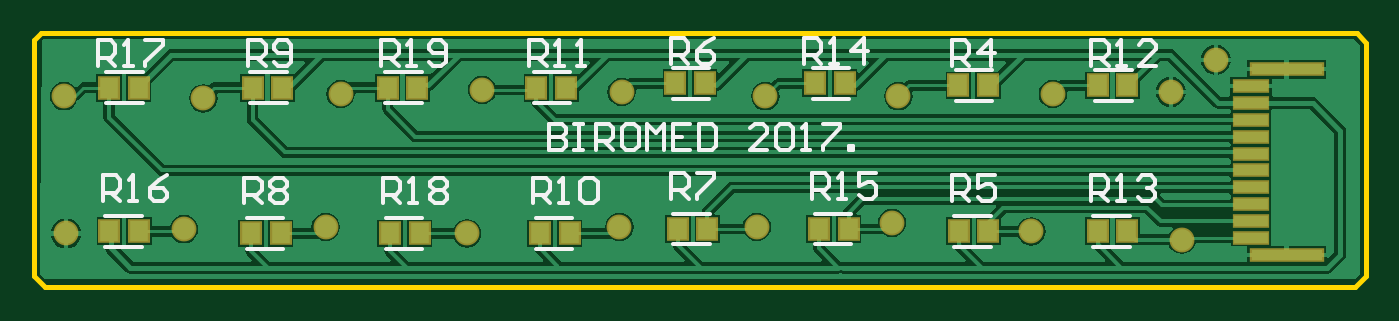
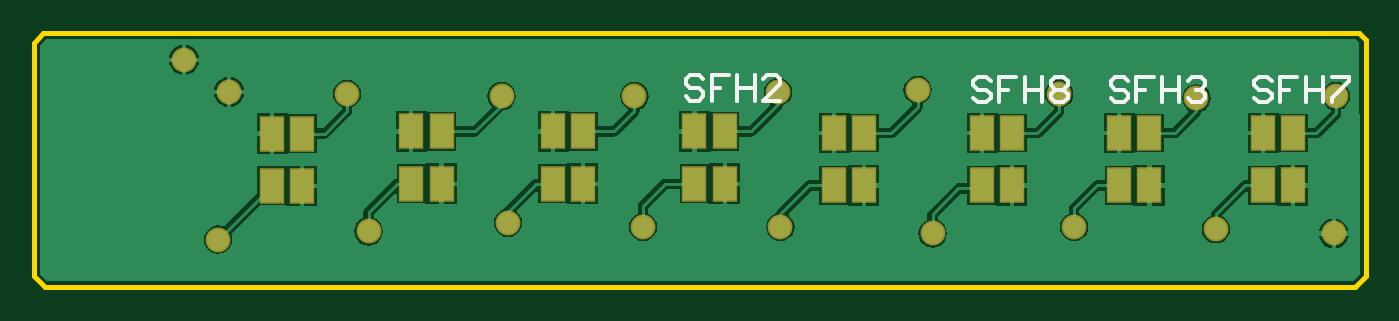
Circuit board: 7 layer files. Board 78.9 x 15.0 mm.
- bottom_copper: FlexiblePartNoPowerPlanes.GBL (20467 bytes)
- bottom_silk: FlexiblePartNoPowerPlanes.GBO (2099 bytes)
- bottom_mask: FlexiblePartNoPowerPlanes.GBS (1200 bytes)
- outline: FlexiblePartNoPowerPlanes.GKO (571 bytes)
- top_copper: FlexiblePartNoPowerPlanes.GTL (21843 bytes)
- top_silk: FlexiblePartNoPowerPlanes.GTO (7375 bytes)
- top_mask: FlexiblePartNoPowerPlanes.GTS (1522 bytes)

=== bottom_copper: FlexiblePartNoPowerPlanes.GBL (20467 bytes, source omitted) ===
=== bottom_silk: FlexiblePartNoPowerPlanes.GBO ===
G04 Layer_Color=32896*
%FSLAX43Y43*%
%MOMM*%
G71*
G01*
G75*
%ADD13C,0.254*%
D13*
X74039Y88400D02*
X74293Y88654D01*
X74801D01*
X75055Y88400D01*
Y88146D01*
X74801Y87892D01*
X74293D01*
X74039Y87638D01*
Y87385D01*
X74293Y87131D01*
X74801D01*
X75055Y87385D01*
X72516Y88654D02*
X73531D01*
Y87892D01*
X73024D01*
X73531D01*
Y87131D01*
X72008Y88654D02*
Y87131D01*
Y87892D01*
X70992D01*
Y88654D01*
Y87131D01*
X70484Y88400D02*
X70231Y88654D01*
X69723D01*
X69469Y88400D01*
Y88146D01*
X69723Y87892D01*
X69469Y87638D01*
Y87385D01*
X69723Y87131D01*
X70231D01*
X70484Y87385D01*
Y87638D01*
X70231Y87892D01*
X70484Y88146D01*
Y88400D01*
X70231Y87892D02*
X69723D01*
X57402Y88400D02*
X57656Y88654D01*
X58164D01*
X58418Y88400D01*
Y88146D01*
X58164Y87892D01*
X57656D01*
X57402Y87638D01*
Y87385D01*
X57656Y87131D01*
X58164D01*
X58418Y87385D01*
X55879Y88654D02*
X56894D01*
Y87892D01*
X56387D01*
X56894D01*
Y87131D01*
X55371Y88654D02*
Y87131D01*
Y87892D01*
X54355D01*
Y88654D01*
Y87131D01*
X53847Y88654D02*
X52832D01*
Y88400D01*
X53847Y87385D01*
Y87131D01*
X65911Y88400D02*
X66165Y88654D01*
X66673D01*
X66927Y88400D01*
Y88146D01*
X66673Y87892D01*
X66165D01*
X65911Y87638D01*
Y87385D01*
X66165Y87131D01*
X66673D01*
X66927Y87385D01*
X64388Y88654D02*
X65403D01*
Y87892D01*
X64896D01*
X65403D01*
Y87131D01*
X63880Y88654D02*
Y87131D01*
Y87892D01*
X62864D01*
Y88654D01*
Y87131D01*
X62356Y88400D02*
X62103Y88654D01*
X61595D01*
X61341Y88400D01*
Y88146D01*
X61595Y87892D01*
X61849D01*
X61595D01*
X61341Y87638D01*
Y87385D01*
X61595Y87131D01*
X62103D01*
X62356Y87385D01*
X91057Y88502D02*
X91311Y88756D01*
X91819D01*
X92073Y88502D01*
Y88248D01*
X91819Y87994D01*
X91311D01*
X91057Y87740D01*
Y87486D01*
X91311Y87232D01*
X91819D01*
X92073Y87486D01*
X89534Y88756D02*
X90549D01*
Y87994D01*
X90042D01*
X90549D01*
Y87232D01*
X89026Y88756D02*
Y87232D01*
Y87994D01*
X88010D01*
Y88756D01*
Y87232D01*
X86487D02*
X87502D01*
X86487Y88248D01*
Y88502D01*
X86741Y88756D01*
X87249D01*
X87502Y88502D01*
M02*

=== bottom_mask: FlexiblePartNoPowerPlanes.GBS ===
G04 Layer_Color=16711935*
%FSLAX43Y43*%
%MOMM*%
G71*
G01*
G75*
%ADD22C,1.473*%
%ADD23R,1.503X2.103*%
D22*
X119779Y79011D02*
D03*
X110871Y79502D02*
D03*
X112141Y87630D02*
D03*
X102997Y87503D02*
D03*
X102616Y80010D02*
D03*
X94615Y79756D02*
D03*
X95123Y87503D02*
D03*
X86487Y79756D02*
D03*
X86614Y87757D02*
D03*
X78359Y87884D02*
D03*
X77470Y79375D02*
D03*
X69088Y79756D02*
D03*
X69977Y87630D02*
D03*
X61849Y87376D02*
D03*
X60706Y79629D02*
D03*
X53594Y87503D02*
D03*
X53721Y79375D02*
D03*
X119126Y87757D02*
D03*
X121793Y89662D02*
D03*
D23*
X72760Y82220D02*
D03*
Y85320D02*
D03*
X74560D02*
D03*
Y82220D02*
D03*
X56123D02*
D03*
Y85320D02*
D03*
X57923D02*
D03*
Y82220D02*
D03*
X99960Y85420D02*
D03*
Y82320D02*
D03*
X98160D02*
D03*
Y85420D02*
D03*
X116597Y85293D02*
D03*
Y82193D02*
D03*
X114797D02*
D03*
Y85293D02*
D03*
X81523Y82220D02*
D03*
Y85320D02*
D03*
X83323D02*
D03*
Y82220D02*
D03*
X64632D02*
D03*
Y85320D02*
D03*
X66432D02*
D03*
Y82220D02*
D03*
X91578Y85420D02*
D03*
Y82320D02*
D03*
X89778D02*
D03*
Y85420D02*
D03*
X108342D02*
D03*
Y82320D02*
D03*
X106542D02*
D03*
Y85420D02*
D03*
M02*

=== outline: FlexiblePartNoPowerPlanes.GKO ===
G04 Layer_Color=16711935*
%FSLAX43Y43*%
%MOMM*%
G71*
G01*
G75*
%ADD14C,0.300*%
D14*
X130683Y76835D02*
Y81517D01*
X130048Y76200D02*
X130683Y76835D01*
X129122Y76200D02*
X130048D01*
X129122Y91223D02*
X130138D01*
X130683Y90678D01*
Y85906D02*
Y90678D01*
X52234Y91223D02*
X54229D01*
X51816Y90805D02*
X52234Y91223D01*
X51816Y85054D02*
Y90805D01*
X52451Y76200D02*
X54229D01*
X51816Y76835D02*
X52451Y76200D01*
X51816Y76835D02*
Y82369D01*
Y85054D01*
X54229Y91223D02*
X129122D01*
X130683Y81517D02*
Y85906D01*
X54229Y76200D02*
X129122D01*
M02*

=== top_copper: FlexiblePartNoPowerPlanes.GTL (21843 bytes, source omitted) ===
=== top_silk: FlexiblePartNoPowerPlanes.GTO (7375 bytes, source omitted) ===
=== top_mask: FlexiblePartNoPowerPlanes.GTS ===
G04 Layer_Color=8388736*
%FSLAX43Y43*%
%MOMM*%
G71*
G01*
G75*
%ADD19R,1.303X1.453*%
%ADD20R,4.403X0.803*%
%ADD21R,2.203X0.803*%
%ADD22C,1.473*%
D19*
X114808Y88138D02*
D03*
X116558D02*
D03*
X106553D02*
D03*
X108303D02*
D03*
X98072Y88265D02*
D03*
X99822D02*
D03*
X89789D02*
D03*
X91539D02*
D03*
X81562Y88011D02*
D03*
X83312D02*
D03*
X72771D02*
D03*
X74521D02*
D03*
X64770D02*
D03*
X66520D02*
D03*
X56261D02*
D03*
X58011D02*
D03*
X74648Y79375D02*
D03*
X72898D02*
D03*
X58039Y79502D02*
D03*
X56289D02*
D03*
X100048Y79629D02*
D03*
X98298D02*
D03*
X116558Y79502D02*
D03*
X114808D02*
D03*
X83538Y79375D02*
D03*
X81788D02*
D03*
X66421D02*
D03*
X64671D02*
D03*
X91694Y79629D02*
D03*
X89944D02*
D03*
X108331Y79502D02*
D03*
X106581D02*
D03*
D20*
X125984Y78105D02*
D03*
Y89105D02*
D03*
D21*
X123884Y79105D02*
D03*
Y80105D02*
D03*
Y81105D02*
D03*
Y82105D02*
D03*
Y83105D02*
D03*
Y84105D02*
D03*
Y85105D02*
D03*
Y86105D02*
D03*
Y87105D02*
D03*
Y88105D02*
D03*
D22*
X119779Y79011D02*
D03*
X110871Y79502D02*
D03*
X112141Y87630D02*
D03*
X102997Y87503D02*
D03*
X102616Y80010D02*
D03*
X94615Y79756D02*
D03*
X95123Y87503D02*
D03*
X86487Y79756D02*
D03*
X86614Y87757D02*
D03*
X78359Y87884D02*
D03*
X77470Y79375D02*
D03*
X69088Y79756D02*
D03*
X69977Y87630D02*
D03*
X61849Y87376D02*
D03*
X60706Y79629D02*
D03*
X53594Y87503D02*
D03*
X53721Y79375D02*
D03*
X119126Y87757D02*
D03*
X121793Y89662D02*
D03*
M02*

